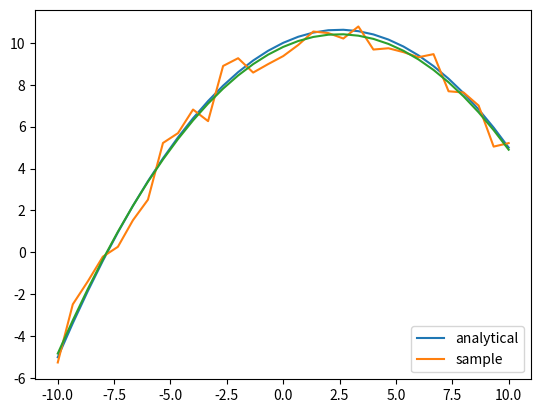

This figure's Python source: (Note: this script raises an exception after producing the figure.)
import scipy.optimize
import sympy as sym
from sympy import *
import scipy.linalg as la
from scipy.signal import argrelextrema


def parabola(x, a, b, c):
    return a * x ** 2 + b * x + c


from matplotlib import pyplot as plt
import numpy as np

params = [-0.1, 0.5, 10]
x = np.linspace(-10, 10, 31)
y = parabola(x, params[0], params[1], params[2])
print(y)
print(y.shape)
plt.plot(x, y, label='analytical')

plt.legend(loc='lower right')

r = np.random.RandomState(42)
y_with_errors = y + r.uniform(-1, 1, y.size)
plt.plot(x, y_with_errors, label='sample')

plt.legend(loc='lower right')

# plt.show()

fit_params, pcov = scipy.optimize.curve_fit(parabola, x, y_with_errors)
print("pcov")
print(pcov)
for param, fit_param in zip(params, fit_params):
    print(param, fit_param)
a, b = symbols('a, b')


def calc_parabola_vertex(x1, y1, x2, y2, x3, y3):
    '''
    Adapted and modifed to get the unknowns for defining a parabola:
    http://stackoverflow.com/questions/717762/how-to-calculate-the-vertex-of-a-parabola-given-three-points
    '''

    denom = (x1 - x2) * (x1 - x3) * (x2 - x3);
    A = (x3 * (y2 - y1) + x2 * (y1 - y3) + x1 * (y3 - y2)) / denom;
    B = (x3 * x3 * (y1 - y2) + x2 * x2 * (y3 - y1) + x1 * x1 * (y2 - y3)) / denom;
    C = (x2 * x3 * (x2 - x3) * y1 + x3 * x1 * (x3 - x1) * y2 + x1 * x2 * (x1 - x2) * y3) / denom;

    return A, B, C

    # Define your three known points
    x1, y1 = [2, 11]
    x2, y2 = [-4, 35]
    x3, y3 = [0, -5]

    # Calculate the unknowns of the equation y=ax^2+bx+c
    a, b, c = calc_parabola_vertex(x1, y1, x2, y2, x3, y3)


def determinePosNeg(x, y):
    maxs = argrelextrema(np.array([x, y]), np.greater)
    print("Start determine parabolla")
    max = maxs[0]
    print(maxs)
    downval = 0
    upval = 0
    for val in x:

        print(val)
        if val <= max:
            print("less than max")
            downval = val if downval is not 0 else downval
        elif val >= max:
            print("val greater than max")
            upval = val if upval < val else upval
    if upval < max and downval < max:
        print("negative slope")
    elif upval > max and downval > max:
        print("positive slope")


def calc_parabola_vertex(x1, y1, x2, y2, x3, y3):
    '''
    Adapted and modifed to get the unknowns for defining a parabola:
    http://stackoverflow.com/questions/717762/how-to-calculate-the-vertex-of-a-parabola-given-three-points
    '''

    denom = (x1 - x2) * (x1 - x3) * (x2 - x3);
    A = (x3 * (y2 - y1) + x2 * (y1 - y3) + x1 * (y3 - y2)) / denom;
    B = (x3 * x3 * (y1 - y2) + x2 * x2 * (y3 - y1) + x1 * x1 * (y2 - y3)) / denom;
    C = (x2 * x3 * (x2 - x3) * y1 + x3 * x1 * (x3 - x1) * y2 + x1 * x2 * (x1 - x2) * y3) / denom;

    return A, B, C


# equations1 = Eq(6, a*(5+b)**2+10)
# equations2 = Eq(8, a*(8+b)**2+10)
y_fit = parabola(x, *fit_params)
# sol = solve([equations1, equations2], [a, b])
a, b, c = calc_parabola_vertex(x[1], y_fit[1], x[10], y_fit[10], x[20], y_fit[20])
print(f"y = {a}x^2+{b}x+{c}")
# print(sol)

plt.plot(x, y_fit, label='fit')
determinePosNeg(x, y_fit)
plt.plot()
plt.legend(loc='lower right')

plt.show()
